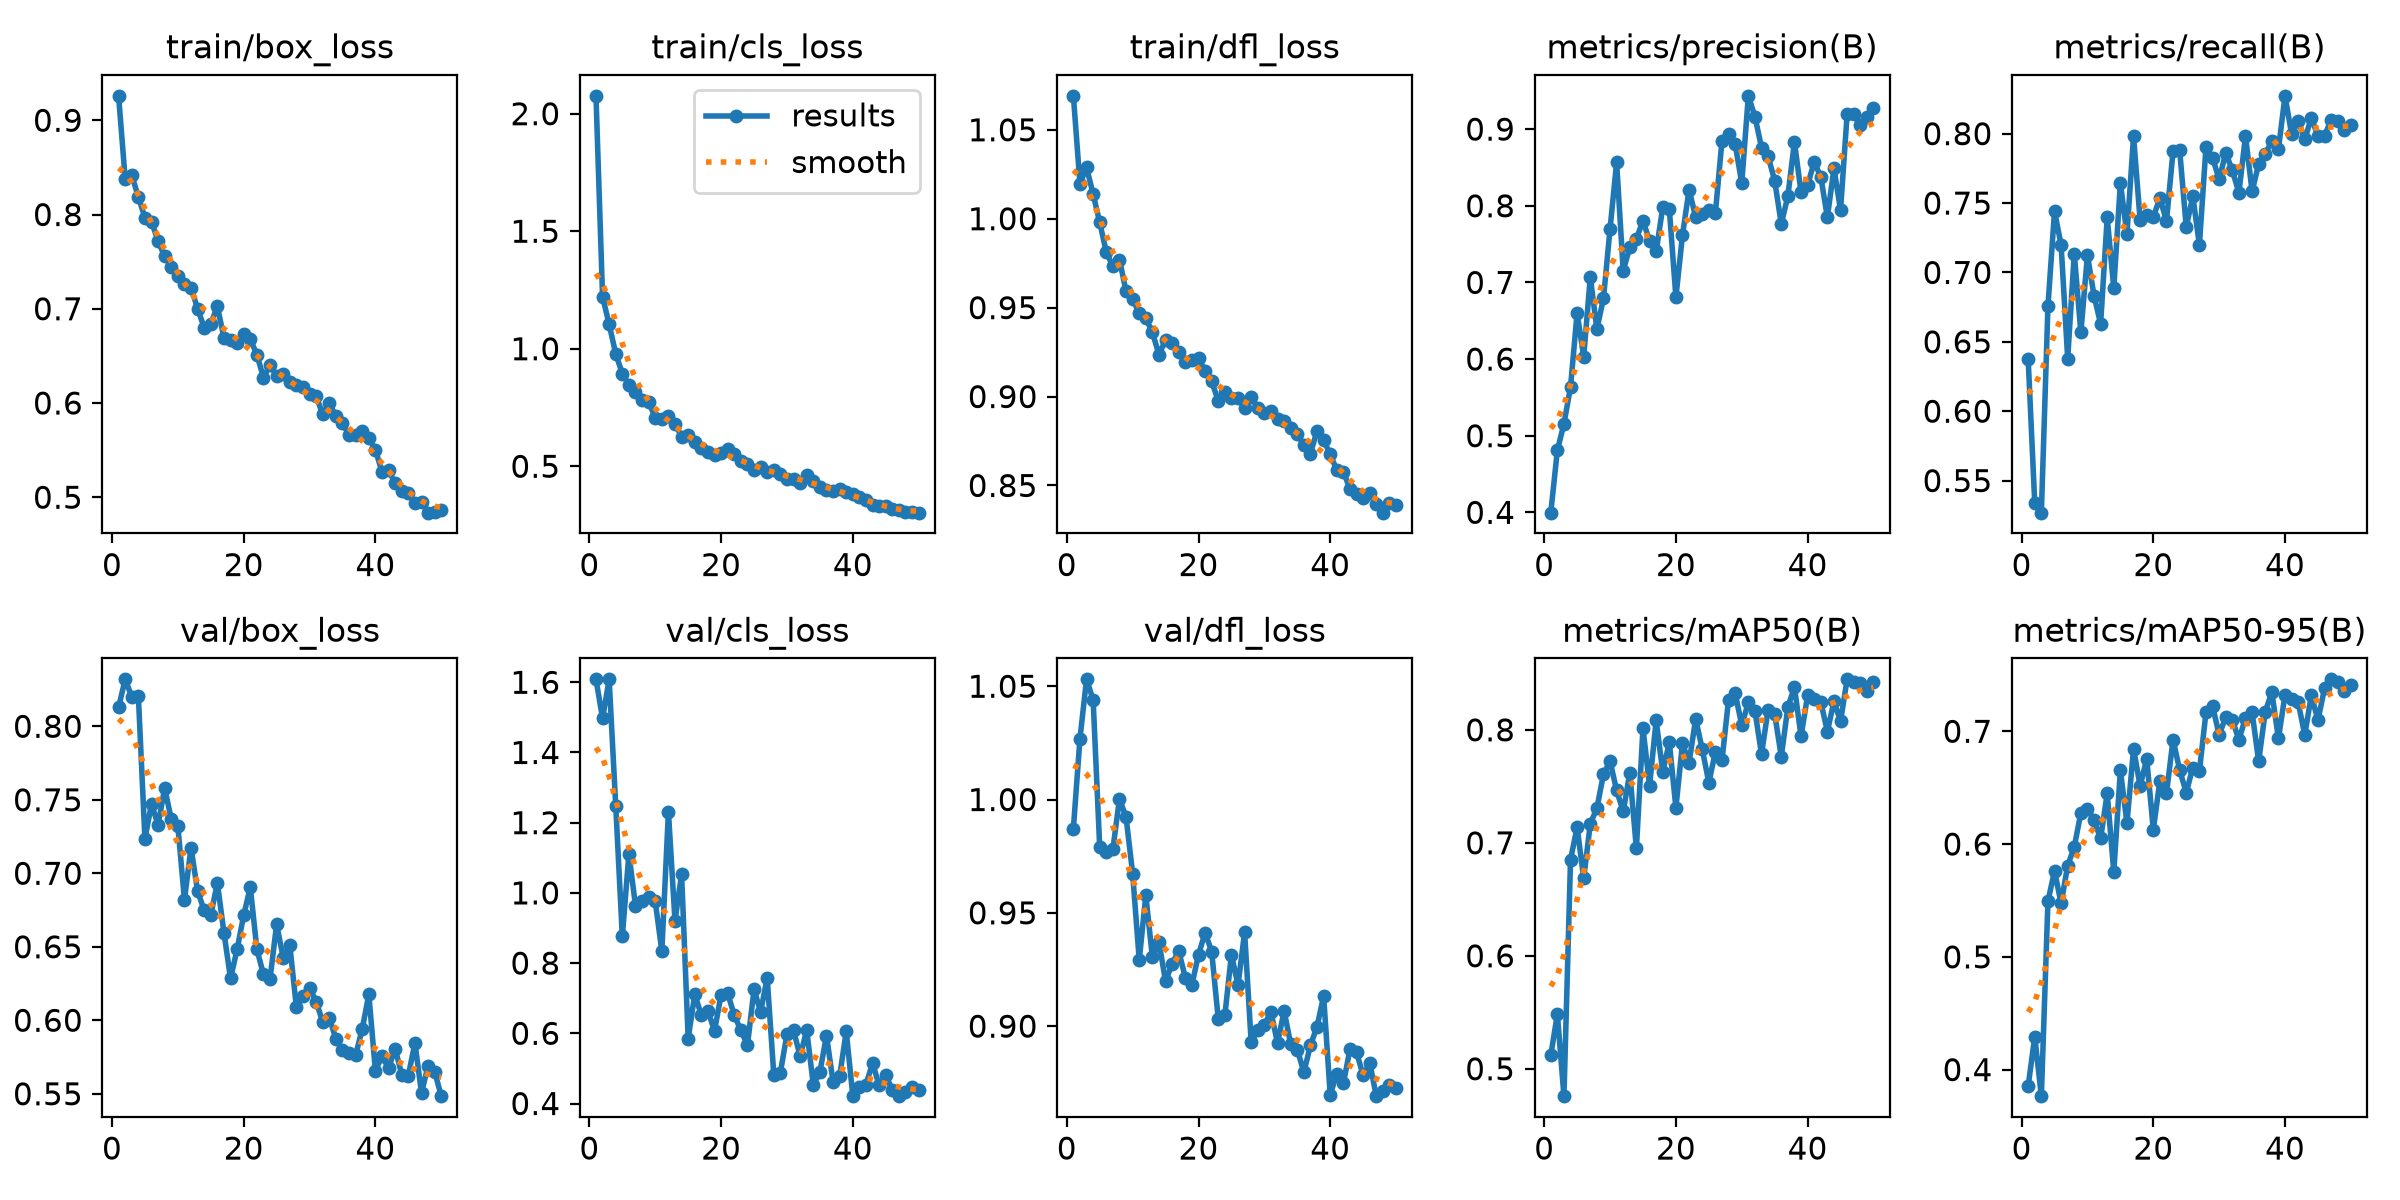

The file beside this chart, header and first rows:
epoch, time, train/box_loss, train/cls_loss, train/dfl_loss, metrics/precision(B), metrics/recall(B), metrics/mAP50(B), metrics/mAP50-95(B), val/box_loss, val/cls_loss, val/dfl_loss, lr/pg0, lr/pg1, lr/pg2
1, 99.85, 0.926, 2.076, 1.069, 0.3996, 0.6374, 0.512, 0.3856, 0.8128, 1.608, 0.9872, 0.0003324, 0.0003324, 0.06709
2, 194.2, 0.838, 1.221, 1.02, 0.4809, 0.5335, 0.5483, 0.4291, 0.8319, 1.497, 1.027, 0.0006525, 0.0006525, 0.03408
3, 288.4, 0.8418, 1.104, 1.029, 0.5155, 0.5269, 0.4758, 0.3765, 0.8202, 1.608, 1.053, 0.0009595, 0.0009595, 0.001054
4, 382.5, 0.8187, 0.978, 1.014, 0.5636, 0.6755, 0.6851, 0.5492, 0.8209, 1.249, 1.044, 0.0009406, 0.0009406, 0.0009406
5, 476.4, 0.7966, 0.894, 0.9979, 0.6602, 0.744, 0.7138, 0.5761, 0.7235, 0.8765, 0.9789, 0.0009208, 0.0009208, 0.0009208
6, 570.5, 0.7925, 0.846, 0.9812, 0.6028, 0.7198, 0.6685, 0.5474, 0.7471, 1.111, 0.9769, 0.000901, 0.000901, 0.000901
7, 664.4, 0.7717, 0.816, 0.9732, 0.7071, 0.638, 0.7168, 0.5808, 0.7329, 0.964, 0.9781, 0.0008812, 0.0008812, 0.0008812
8, 758.6, 0.7557, 0.7807, 0.9771, 0.6389, 0.7133, 0.7305, 0.5976, 0.7579, 0.9782, 1, 0.0008614, 0.0008614, 0.0008614
9, 852.6, 0.7447, 0.7731, 0.9591, 0.6791, 0.6567, 0.7608, 0.6276, 0.7369, 0.9879, 0.9922, 0.0008416, 0.0008416, 0.0008416
10, 946.7, 0.7348, 0.7068, 0.9547, 0.7697, 0.7125, 0.7724, 0.6314, 0.7322, 0.9756, 0.9673, 0.0008218, 0.0008218, 0.0008218
11, 1041, 0.7258, 0.7, 0.9469, 0.8565, 0.6832, 0.7463, 0.6209, 0.6821, 0.8344, 0.9292, 0.000802, 0.000802, 0.000802
12, 1135, 0.7224, 0.7125, 0.944, 0.7153, 0.6629, 0.7277, 0.605, 0.7173, 1.231, 0.9577, 0.0007822, 0.0007822, 0.0007822
13, 1229, 0.7, 0.681, 0.9362, 0.7457, 0.7396, 0.7618, 0.645, 0.6879, 0.9204, 0.9303, 0.0007624, 0.0007624, 0.0007624
14, 1324, 0.6801, 0.6261, 0.9235, 0.7569, 0.6886, 0.695, 0.5752, 0.6747, 1.053, 0.937, 0.0007426, 0.0007426, 0.0007426
15, 1417, 0.684, 0.6334, 0.9319, 0.7807, 0.7645, 0.8014, 0.6654, 0.6715, 0.585, 0.9197, 0.0007228, 0.0007228, 0.0007228
16, 1512, 0.7027, 0.6018, 0.93, 0.7539, 0.7277, 0.7504, 0.6185, 0.6934, 0.7111, 0.9276, 0.000703, 0.000703, 0.000703
17, 1606, 0.6692, 0.5762, 0.9252, 0.7405, 0.7982, 0.8083, 0.6845, 0.6596, 0.6519, 0.9331, 0.0006832, 0.0006832, 0.0006832
18, 1700, 0.6667, 0.559, 0.9195, 0.7978, 0.7375, 0.7629, 0.6515, 0.6284, 0.6629, 0.9214, 0.0006634, 0.0006634, 0.0006634
19, 1794, 0.6635, 0.5493, 0.9207, 0.7957, 0.7411, 0.7889, 0.6756, 0.6483, 0.6071, 0.9184, 0.0006436, 0.0006436, 0.0006436
20, 1888, 0.6728, 0.5556, 0.9215, 0.6808, 0.7399, 0.7311, 0.6129, 0.6714, 0.7104, 0.9315, 0.0006238, 0.0006238, 0.0006238
21, 1982, 0.6678, 0.5713, 0.9145, 0.7618, 0.7537, 0.7879, 0.6561, 0.6906, 0.7136, 0.9413, 0.000604, 0.000604, 0.000604
22, 2076, 0.6512, 0.5509, 0.9085, 0.8211, 0.737, 0.7709, 0.6448, 0.6483, 0.6515, 0.9329, 0.0005842, 0.0005842, 0.0005842
23, 2170, 0.627, 0.5214, 0.8976, 0.7853, 0.7874, 0.8096, 0.6926, 0.6312, 0.6088, 0.9031, 0.0005644, 0.0005644, 0.0005644
24, 2265, 0.6403, 0.5076, 0.9026, 0.7889, 0.7884, 0.7828, 0.6657, 0.6283, 0.5663, 0.9047, 0.0005446, 0.0005446, 0.0005446
25, 2359, 0.6288, 0.483, 0.8991, 0.7942, 0.7327, 0.7534, 0.6455, 0.6653, 0.7249, 0.9315, 0.0005248, 0.0005248, 0.0005248
26, 2453, 0.6302, 0.4968, 0.8995, 0.7911, 0.7548, 0.7804, 0.6678, 0.6425, 0.6607, 0.9181, 0.000505, 0.000505, 0.000505
27, 2547, 0.622, 0.4766, 0.8938, 0.885, 0.7199, 0.7733, 0.6646, 0.651, 0.7581, 0.9414, 0.0004852, 0.0004852, 0.0004852
28, 2641, 0.6194, 0.4828, 0.8995, 0.8938, 0.7903, 0.8266, 0.7168, 0.6089, 0.4822, 0.8928, 0.0004654, 0.0004654, 0.0004654
29, 2735, 0.6165, 0.4668, 0.8937, 0.8803, 0.7825, 0.8324, 0.7224, 0.6166, 0.4882, 0.8984, 0.0004456, 0.0004456, 0.0004456
30, 2829, 0.6095, 0.4476, 0.8905, 0.8295, 0.767, 0.8041, 0.6968, 0.622, 0.597, 0.9007, 0.0004258, 0.0004258, 0.0004258
31, 2923, 0.6072, 0.4474, 0.8919, 0.9434, 0.7862, 0.8242, 0.7126, 0.6127, 0.6086, 0.9062, 0.000406, 0.000406, 0.000406
32, 3017, 0.588, 0.4276, 0.8875, 0.9164, 0.7735, 0.8168, 0.7101, 0.5989, 0.5344, 0.8926, 0.0003862, 0.0003862, 0.0003862
33, 3111, 0.5999, 0.4625, 0.8862, 0.8759, 0.7575, 0.7785, 0.6923, 0.6016, 0.6092, 0.9067, 0.0003664, 0.0003664, 0.0003664
34, 3206, 0.5859, 0.4393, 0.8823, 0.8648, 0.7984, 0.8177, 0.712, 0.5873, 0.4538, 0.892, 0.0003466, 0.0003466, 0.0003466
35, 3300, 0.5785, 0.4137, 0.8791, 0.8326, 0.7584, 0.8142, 0.7168, 0.5798, 0.4895, 0.8897, 0.0003268, 0.0003268, 0.0003268
36, 3394, 0.5658, 0.3971, 0.8725, 0.7764, 0.7782, 0.7762, 0.6734, 0.5777, 0.5937, 0.8797, 0.000307, 0.000307, 0.000307
37, 3488, 0.5658, 0.3957, 0.8679, 0.8124, 0.7856, 0.8201, 0.7173, 0.5764, 0.4623, 0.8915, 0.0002872, 0.0002872, 0.0002872
38, 3582, 0.5705, 0.4015, 0.8808, 0.8833, 0.7944, 0.8378, 0.7346, 0.5941, 0.4779, 0.8998, 0.0002674, 0.0002674, 0.0002674
39, 3676, 0.5625, 0.3885, 0.8754, 0.8178, 0.7887, 0.7943, 0.6937, 0.6176, 0.6051, 0.9133, 0.0002476, 0.0002476, 0.0002476
40, 3770, 0.5504, 0.3814, 0.8676, 0.8272, 0.8273, 0.8304, 0.7322, 0.5655, 0.4218, 0.8697, 0.0002278, 0.0002278, 0.0002278
41, 3865, 0.5268, 0.3679, 0.8586, 0.8569, 0.7997, 0.8273, 0.729, 0.5758, 0.4463, 0.8791, 0.000208, 0.000208, 0.000208
42, 3959, 0.5286, 0.3564, 0.8577, 0.838, 0.8091, 0.8248, 0.7256, 0.5675, 0.4541, 0.8748, 0.0001882, 0.0001882, 0.0001882
43, 4053, 0.5148, 0.3372, 0.8481, 0.7849, 0.7959, 0.7985, 0.6967, 0.5807, 0.515, 0.8897, 0.0001684, 0.0001684, 0.0001684
44, 4147, 0.5063, 0.3305, 0.845, 0.8489, 0.8115, 0.8253, 0.7319, 0.563, 0.4518, 0.8885, 0.0001486, 0.0001486, 0.0001486
45, 4241, 0.5042, 0.3299, 0.843, 0.7943, 0.7982, 0.8076, 0.7098, 0.5624, 0.481, 0.8782, 0.0001288, 0.0001288, 0.0001288
46, 4335, 0.4938, 0.3161, 0.846, 0.9194, 0.7982, 0.8447, 0.738, 0.5845, 0.438, 0.8838, 0.000109, 0.000109, 0.000109
47, 4429, 0.4945, 0.3123, 0.8398, 0.9199, 0.8102, 0.8419, 0.746, 0.5506, 0.4209, 0.8691, 8.92e-05, 8.92e-05, 8.92e-05
48, 4523, 0.4836, 0.3041, 0.8347, 0.906, 0.809, 0.8417, 0.744, 0.5691, 0.4318, 0.8715, 6.94e-05, 6.94e-05, 6.94e-05
49, 4617, 0.484, 0.3035, 0.8403, 0.9158, 0.8028, 0.8344, 0.7358, 0.565, 0.4458, 0.8738, 4.96e-05, 4.96e-05, 4.96e-05
50, 4711, 0.4867, 0.3025, 0.8387, 0.9274, 0.8063, 0.8419, 0.7413, 0.5484, 0.4378, 0.8728, 2.98e-05, 2.98e-05, 2.98e-05
